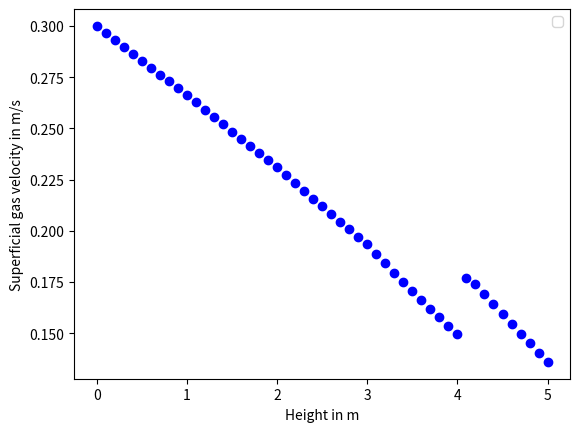

Reproduce this figure in Python.
# -*- coding: utf-8 -*-
"""
Created on Mon Mar 29 09:10:46 2021

@author: natha
"""
from scipy import optimize
import numpy as np 
import matplotlib.pyplot as plt 


# define functions
def p_to_c_ideal_gas(p):
    return p / R / T


def c_to_p_ideal_gas(c):
    return c * R * T

def init_stage(U_lb_out, U_lb_in, j_CO, j_H2,C_CO_l,C_H2_l):
    gas = (U_lb_out - U_lb_in) / h + (j_CO + j_H2) / (C_CO_lb + C_H2_lb)
    liq_CO = j_CO - (0.3 * U_lb_out**0.58 * np.sqrt(D_CO / D_ref) * (C_CO_lb / H_CO - C_CO_l))
    liq_H2 = j_H2 - (0.3 * U_lb_out**0.58 * np.sqrt(D_H2/ D_ref) * (C_H2_lb / H_H2 - C_H2_l))
    return gas, liq_CO, liq_H2

# define equation system
def AES(x):
    C_CO_l, C_H2_l, U_l, R_CO, R_H2, p_CO_l, p_H2_l = x[-8:-1]
    eps_slurry = x[-1]
    res = []
    first = init_stage(x[0], U_lb_previous_stage,x[1],x[2],C_CO_l,C_H2_l)
    res.append(first[0])
    res.append(first[1])
    res.append(first[2])
    for i in range(slices-1):
            stage_calc = init_stage(x[i*3+3], x[i*3], x[i*3+4], x[i*3+5], C_CO_l,C_H2_l)
            res.append(stage_calc[0])
            res.append(stage_calc[1])
            res.append(stage_calc[2])
    res.append(h * sum(x[1:slices*3:3]) + C_CO_l_previous_stage * U_l_previous_stage - C_CO_l * U_l - H_stage * eps_slurry * R_CO)
    res.append(h * sum(x[2:slices*3:3]) + C_CO_l_previous_stage * U_l_previous_stage - C_CO_l * U_l - H_stage * eps_slurry * R_CO)
    res.append(U_l - (U_l_previous_stage + (H_stage * eps_slurry * A_reactor * R_CO * M_CO + H_stage * eps_slurry * A_reactor * R_H2 * M_H2) / rho_slurry / A_reactor))
    res.append(R_CO - (F * a * p_H2_l * p_CO_l / (1 + b * p_CO_l)**2 * eps_cat * rho_skeleton_cat))
    res.append(R_H2 - (2 * R_CO))
    res.append(p_CO_l - (H_CO * C_CO_l * R * T * 10**-5))
    res.append(p_H2_l - (H_H2 * C_H2_l * R * T * 10**-5))
    res.append(eps_slurry - (1 - 0.3 * x[int(0.5*3*slices-3)]**0.58))
    return np.array(res)


#####################################################################################################
# parameter and variable definition
# design variables
number_of_stages = 5    # number of stages
slices = 10              #number of slices
height_reactor = 5     # reactor diameter in m
diam_reactor = 7        # reactor diameter in m
U_in = 0.3              # inlet superficial gas velocity in m/s
P = 30 * 10**5          # pressure in Pa
T = 240 + 273.15        # temperature in K
dp = 50 * 10**-6        # catalyst particle size in m
eps_cat = 0.35          # catalyst concentration in vol_cat/vol_slurry
feed_ratio = 2          # ratio of C_H2/C_CO
h = height_reactor / number_of_stages / slices  # finite difference step size
# inlet conditions
U_lb_previous_stage = U_in
C_CO_l_previous_stage = 0  # 0 for fresh slurry
C_H2_l_previous_stage = 0  # 0 for fresh slurry
U_l_previous_stage = 0  # 0 for semi-batch

# independent parameters
# constants
R = 8.314               # universal gas constant in J/mol/K
# species parameter
M_CO = 0.02801          # molar mass CO in kg/mol
M_H2 = 0.002            # molar mass CO in kg/mol
H_CO = 2.478            # henry coefficient CO at T=240 °C (maretto1999)
H_H2 = 2.964            # henry coefficient H2 at T=240 °C (maretto1999)
D_CO = 17.2 * 10**-9    # CO diffusivity in m2/s at T=240 °C (maretto2001)
D_H2 = 45.5 * 10**-9    # H2 diffusivity in m2/s at T=240 °C (maretto2001)
D_ref = 2 * 10**-9      # reference diffusivity in m2/s (maretto1999)
# solvent parameters (C16H24)
rho_solvent = 640               # solvent density in kg/m3 at T=240 °C (maretto1999)
visco_solvent = 2.9 * 10**-4    # solvent viscosity in Pas at T=240 °C (maretto1999)
surf_tension_solvent = 0.01     # solvent surface tenstion in N/m at T=240 °C (maretto1999)
# catalyst parameters
rho_cat = 647               # catalyst density (inluding pores) in kg/m3 (maretto1999)
V_pores = 0.00105           # catalyst pore volume in m3/kg (maretto1999)
rho_skeleton_cat = 2030     # catalyst skeleton density in kg/m3 (maretto1999)
# kinetic parameters
a0 = 8.88533 * 10**-3       # Reaction rate coefficient at T = 493.15 K  in mol/s/kgcat/bar2 (assignment pdf)
b0 = 2.226                  # Adsorption coefficient at T = 493.15 K in 1/bar (assignment pdf)
Ea = 3.737 * 10**4          # activation energy in J/mol (assignment pdf)
deltabH = -6.837 * 10**3    # adsorption enthalpy in J/mol (assignment pdf)
F = 3                       # catalyst activity multiplication factor (assignment pdf)

# calculate dependent parameters
# bubble concentrations
C_CO_lb = p_to_c_ideal_gas(P / (1 + feed_ratio))
C_H2_lb = p_to_c_ideal_gas(P / (1 + 1 / feed_ratio))
# kinetic parameters
a = a0 * np.exp(Ea/R * (1/493.15 - 1/T))        # langmuir hinshelwood parameter 1 mol/s/kgcat/bar2
b = b0 * np.exp(deltabH/R * (1/493.15 - 1/T))   # langmuir hinshelwood parameter 2 in 1/bar
# hydrodynamic parameters
A_reactor = np.pi * diam_reactor ** 2 / 4  # reactor cross section area in m2
H_stage = height_reactor/number_of_stages
U_lb = 1  # superficial gas velocity for lb bubbles in m/s
U_small = 1  # superficial gas velocity for small bubbles in m/s
# slurry parameters
rho_slurry = rho_solvent * (1 - rho_solvent/rho_skeleton_cat * eps_cat) + rho_cat * eps_cat # slurry density in kg/m3 (maretto2009, 23)
visco_slurry = visco_solvent * (1 + 4.5 * eps_cat)                                          # slurry viscosity in Pas (maretto2009, 24)


#####################################################################################################
# simulation
def generate_init(N):
    lis = []
    for i in range(N):
        lis.append(U_in)
        lis.append(1)
        lis.append(1)
    lis.append(C_CO_lb / H_CO)
    lis.append((C_H2_lb / H_H2))  # C_H2_l
    lis.append((1))  # U_l
    lis.append((1))  # R_CO
    lis.append((1))  # R_H2
    lis.append((c_to_p_ideal_gas(C_CO_lb / H_CO) * 10**-5))  # p_CO_l
    lis.append((c_to_p_ideal_gas(C_H2_lb / H_H2) * 10**-5))  # p_H2_l
    lis.append((0.5))
    return np.array(lis)
    
# initial guess definition
initial_guess = generate_init(slices)


stage_solutions = []
for stage_counter in range(number_of_stages):
    # sol, output, ier, mesg = optimize.fsolve(AES, initial_guess, full_output=True)
    # print(ier)
    # print(mesg)
    root = optimize.root(AES, initial_guess)
    sol = root.x
    stage_solutions.append(sol)  # save solutions of this stage
    initial_guess = sol  # the initial guess for the next stage

    # print('residuals: ',AES(sol))
    print('sum of residuals = ', sum(AES(sol)))
    print()
    print('U_lb_out =\t', round(sol[slices*3-3], 3))
    print('C_CO_l =  \t', round(sol[slices*3], 3))
    print('C_H2_l =  \t', round(sol[slices*3+1], 3))
    print('U_l =     \t', round(sol[slices*3+2], 3))

    # define boundary inlet conditions for the next stage
    U_lb_previous_stage = sol[slices*3-3]
    C_CO_l_previous_stage = sol[slices*3]
    C_H2_l_previous_stage = sol[slices*3+1]
    U_l_previous_stage = sol[slices*3+2]

# sol_labels = ['U_lb1', 'j_CO1', 'j_H21', 'U_lb2', 'j_CO2', 'j_H22', 'C_CO_l', 'C_H2_l', 'U_l', 'R_CO', 'R_H2', 'p_CO_l', 'p_H2_l', 'eps_slurry']
# for i in range(len(sol_labels)):
#     print('%s =\t %s' % (sol_labels[i], round(sol[i],5)))

print('The final conversion is %s percent' % (round(1 - U_lb_previous_stage/U_in, 2)*100))

plt.figure()
plt.plot(0, U_in, 'o', color='blue')
for i in range(number_of_stages):
    for j in range(slices):
        plt.plot(i + h * (j+1),stage_solutions[i][j*3], 'o', color='blue')
plt.xlabel('Height in m')
plt.ylabel('Superficial gas velocity in m/s')
plt.legend()
plt.show()


print(stage_solutions)
#exit()
"""
################################################################
# sensitivity analysis
diam_arr = np.linspace(1,7,7)
diam_sens_lis_co = []
diam_sens_lis_h = []
for diam in diam_arr:
    num_big = (bub_split*(np.pi/4)*diam**2*e)/((1/6)*np.pi*big_bub_diam**3) #to calc total area of exchange in ODE
    num_small = ((1-bub_split)*(np.pi/4)*diam**2*e)/((1/6)*np.pi*small_bub_diam**3) #to calc total area of exchange in ODE
    simul = run_simul()
    diam_sens_lis_co.append(simul[4])
    diam_sens_lis_h.append(simul[5])

plt.figure(1)
plt.scatter(diam_arr, diam_sens_lis_co)
plt.scatter(diam_arr, diam_sens_lis_h)

diam = 7


height_arr = np.linspace(0.5,5,9)
height_sens_lis_co = []
height_sens_lis_h = []
for height in height_arr:
    height_stage = height/stages
    z = np.linspace(0,height_stage,100)
    simul = run_simul()
    height_sens_lis_co.append(simul[4])
    height_sens_lis_h.append(simul[5])

plt.figure(2)
plt.scatter(height_arr, height_sens_lis_co)
plt.scatter(height_arr, height_sens_lis_h)

height = 10

stage_arr = np.linspace(1,5,5)
stage_sens_lis_co = []
stage_sens_lis_h = []
for stage in stage_arr:
    height_stage = height/stage
    z = np.linspace(0,height_stage,100)
    simul = run_simul()
    stage_sens_lis_co.append(simul[4])
    stage_sens_lis_h.append(simul[5])

plt.figure(3)
plt.scatter(stage_arr, stage_sens_lis_co)
plt.scatter(stage_arr, stage_sens_lis_h)
"""